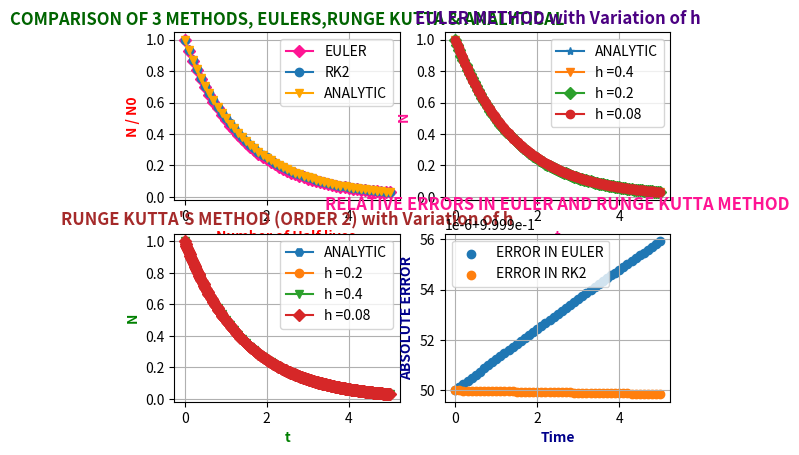
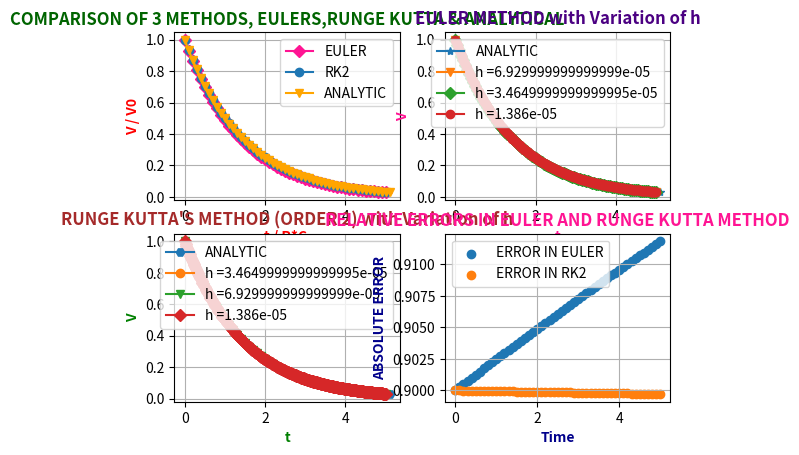
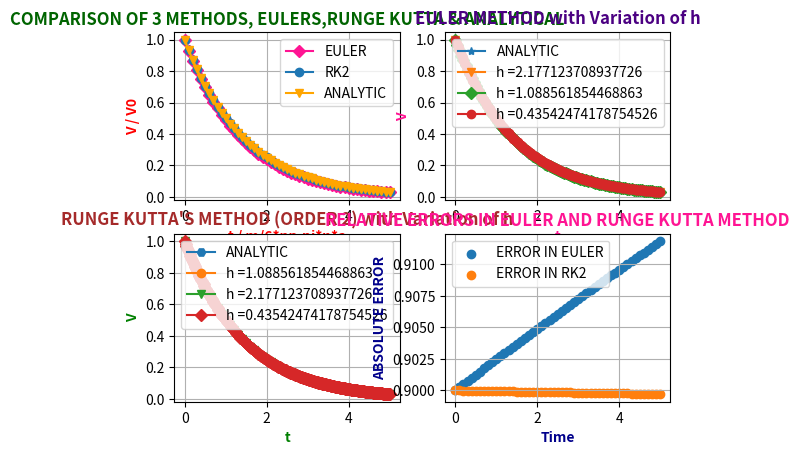

These charts were generated, in order, by the following Python code:
import matplotlib.pyplot as plt
import numpy as np
import pandas as pd
def frwd_euler(dx,IC,T_half,h):
    a,xn = IC;b = 5*T_half;N= int((b-a)/h);t = [a]; x = [xn];x1=[];s = [dx(a,xn)]
    for i in range(N):
        xn = xn+h*dx(a,xn)
        x0 = xn
        a = a+h
        slope = dx(a,xn)
        x.append(x0)
        t.append(a)
        s.append(slope)
        x1.append(x0)  
    x1.append("-")  
    l = [t,x,h,s,x1,b]
    return l
def RK2(dx,IC,T_half,h):
    a,xn = IC;b = 5*T_half;N= int((b-a)/h); t = [a];x2 = [];x = [xn];s1 = [dx(a,xn)]
    K1 = [h*dx(a,xn)];K2 = [h*dx(a +h , xn + dx(a,xn))];KRK2 = [(h*dx(a,xn) + h*dx(a +h , xn + dx(a,xn)))/2]
    for i in range(N):
        k1 = h*dx(a,xn)     #slope 1: k1 = hf(tn, xn)
        k2 = h*dx(a +h , xn +k1) #slope 2 : k2 = hf(tn + h, xn + k1)
        slope = dx(a,xn)
        kRK2 =(k1+k2)/2  #where (k1 + k2)/2 is the slope of RK2
        xn = xn + kRK2         #xn+1 = xn + (k1 + k2)/2
        a = a + h          #ti = a + ih 
        x0 = xn
        x2.append(x0)
        x.append(x0)
        t.append(a)
        s1.append(slope)
        K1.append(k1)
        K2.append(k2)
        KRK2.append(kRK2)
    x2.append("-")
    l1 = [t,x,h,K1,K2,KRK2,s1,x2]
    return l1
def Anal(x0,a,b,h,tau):  
    t_arr=[]
    X_arr=[]
    e=np.arange(a,b+h,h)
    for t in e:
        D=x0*np.exp(-1*t/tau)
        X_arr.append(D)
        t_arr.append(t)
    return t_arr,X_arr
def graph(t,x,t1,x1,L,C1,C2,Canl1,Canl12,E1,E2,k,Q,eu,rk,C11,C22,Rk1,Rk2,k1,Y,Z,H1,H2,Z1,H11,H22,Z2,H12,H21,Z3,H24,H44,Z4):
    fig, axs = plt.subplots(2, 2)
    axs[0, 0].plot(t, x,marker="D",label="EULER",c='deeppink') 
    axs[0, 0].plot(t1, x1,marker="o",label="RK2")
    axs[0, 0].plot(C1,C2,marker="v",label="ANALYTIC",c='orange')
    axs[0,0].set_xlabel(L[0],fontweight = 'bold',c = 'red')
    axs[0,0].set_ylabel(L[1],fontweight = 'bold',c='red')
    axs[0, 0].set_title("COMPARISON OF 3 METHODS, EULERS,RUNGE KUTTA & ANALYTICAL",fontweight = 'bold',c="darkgreen")
    axs[0, 1].plot(Canl1,Canl12,marker="*",label="ANALYTIC")
    axs[0, 1].plot(E1, E2,marker="v", label="h ={}".format(k))
    axs[0, 1].plot(H1,H2,marker="D", label="h ={}".format(Z1))
    axs[0, 1].plot(H11,H22,marker="o", label="h ={}".format(Z2))
    axs[0,1].set_xlabel("t",fontweight = 'bold',c = 'Deeppink')
    axs[0,1].set_ylabel(Y[0],fontweight = 'bold',c = 'Deeppink')
    axs[0, 1].set_title("EULER METHOD with Variation of h",fontweight = 'bold',c="indigo")
    axs[1,0].plot(C11,C22,marker="H",label="ANALYTIC")
    axs[1,0].plot(H12,H21,marker="o", label="h ={}".format(Z3))
    axs[1,0].plot(Rk1, Rk2,marker="v", label="h ={}".format(k1))
    axs[1,0].plot(H24,H44,marker="D", label="h ={}".format(Z4))
    axs[1,0].set_xlabel("t",fontweight = 'bold',c = 'Green')
    axs[1,0].set_ylabel(Z[0],fontweight = 'bold',c = 'Green')
    axs[1,0].set_title("RUNGE KUTTA'S METHOD (ORDER 2) with Variation of h",fontweight = 'bold',c="brown")
    axs[1, 1].scatter(Q,eu , label="ERROR IN EULER")
    axs[1, 1].scatter(Q,rk , label="ERROR IN RK2")
    axs[1,1].set_xlabel("Time",fontweight = 'bold',c = 'darkblue')
    axs[1,1].set_ylabel("ABSOLUTE ERROR",fontweight = 'bold',c = 'Darkblue')
    axs[1,1].set_title("RELATIVE ERRORS IN EULER AND RUNGE KUTTA METHOD",fontweight = 'bold',c="Deeppink")
    axs[0,0].grid();axs[1,0].grid();axs[0,1].grid();axs[1,1].grid()
    axs[0,0].legend();axs[1,0].legend();axs[0,1].legend();axs[1,1].legend()
    plt.show()
def Q3a():
    print("Ques 3a RADIOACTIVE DECCAY USING EULER'S METHOD")
    dx = lambda lam,N1: -N1/tau
    t_half = 4;lam = 0.693/t_half; tau = 1/lam;a = 0;xn = 20000    
    IC =np.array([a,xn])
    q = frwd_euler(dx,IC,t_half,t_half/10)
    q1=frwd_euler(dx,IC,t_half,t_half/20)
    q2=frwd_euler(dx,IC,t_half,t_half/50)
    q[0]= np.array(q[0])/t_half
    q[1]= np.array(q[1])/xn
    print("τ for Radioactive Deccay :",tau)
    L1=["Number of Half lives ","N / N0"] 
    Y1 = ['N']
    IC =np.array([a,xn])
    Data1 = {"tn":q[0],"xn":q[1],"slope":q[3],"xn+1":q[4]}
    print("The value of step size h(Euler)=%.5f"%q[2])
    print("------------------------------------------------")
    print(pd.DataFrame(Data1))
    print("------------------------------------------------")
    a3 = RK2(dx,IC,t_half,t_half/10)
    A = RK2(dx,IC,t_half,t_half/20)
    A1 = RK2(dx,IC,t_half,t_half/50)
    a3[0]= np.array(a3[0])/t_half;a3[1]= np.array(a3[1])/xn
    print("Ques 3a RADIOACTIVE DECCAY USING RUNGE KUTTA'S METHOD")
    Data2 = {"tn":a3[0],"xn":a3[1],"slope":a3[6],"m1":a3[4],"m2":a3[5],"mrk2":a3[6],"xn+1":a3[7]}
    print("The value of step size h(Euler)=%.5f"%a3[2])
    print("-----------------------------------------------------------------------------------------")
    print(pd.DataFrame(Data2))
    print("-----------------------------------------------------------------------------------------")
    pd.set_option('display.expand_frame_repr',False)
    c=Anal(xn,a,q[5],q[2],tau)
    eu=[]
    rk=[]
    for i in range(len(q[1])):  
        eu.append((c[1][i]-q[1][i])/c[1][i])
        rk.append((c[1][i]-a3[1][i])/c[1][i])
    graph(q[0],q[1],a3[0],a3[1],L1,np.array(c[0])/t_half,np.array(c[1])/xn,np.array(c[0])/t_half,np.array(c[1])/xn,q[0],q[1],q[2],q[0],eu,rk,np.array(c[0])/t_half,np.array(c[1])/xn,a3[0],a3[1],a3[2],Y1,Y1,np.array(q1[0])/t_half,np.array(q1[1])/xn,q1[2],np.array(q2[0])/t_half,np.array(q2[1])/xn,q2[2],np.array(A[0])/t_half,np.array(A[1])/xn,A[2],np.array(A1[0])/t_half,np.array(A1[1])/xn,A1[2])
def Q3b():
    print("Ques 3b RC CIRCUIT USING EULER'S METHOD")
    dx = lambda t,V : -V/tau
    R = 1000;C = 10**(-6);tau = R*C
    print("τ for RC CIRCUIT :",tau)
    t_half = tau*0.693;a = 0;xn = 10
    L2=["t / R*C ","V / V0"] ; Y1=["V"]
    IC = np.array([a,xn])  #The inital conditions
    a1 = frwd_euler(dx,IC,t_half,t_half/10);a1[0] = np.array(a1[0])/t_half;a1[1] = np.array(a1[1])/xn
    a11 = frwd_euler(dx,IC,t_half,t_half/20)
    a12 = frwd_euler(dx,IC,t_half,t_half/50)
    Data = {"tn":a1[0],"xn":a1[1],"slope":a1[3],"xn+1":a1[4]}
    print("The value of step size h(RC) =%.5f"%a1[2])
    print("------------------------------------------")
    print(pd.DataFrame(Data))
    pd.set_option('display.max_rows', None, 'display.max_columns', None)
    print("-------------------------------------------")
    a4 = RK2(dx,IC,t_half,t_half/10);a4[0] = np.array(a4[0])/(t_half);a4[1] = np.array(a4[1])/xn
    a41 = RK2(dx,IC,t_half,t_half/20)
    a42 = RK2(dx,IC,t_half,t_half/50)
    print("Ques 3b RC CIRCUIT USING RUNGE KUTTA'S METHOD")
    Data = {"tn":a4[0],"xn":a4[1],"slope":a4[6],"m1":a4[4],"m2":a4[5],"mrk2":a4[6],"xn+1":a4[7]}
    print("The value of step size h(RK2) =%.5f"%a4[2])
    print("-------------------------------------------------------------------------------------")
    print("τ for RC CIRCUIT :",tau)
    print(pd.DataFrame(Data))
    pd.set_option('display.expand_frame_repr',False)
    print("--------------------------------------------------------------------------------------")
    c=Anal(xn,a,a1[5],a1[2],tau)
    eu=[];rk=[]
    for i in range(len(a1[1])):  
        eu.append((c[1][i]-a1[1][i])/c[1][i])
        rk.append((c[1][i]-a4[1][i])/c[1][i])
    graph(a1[0],a1[1],a4[0],a4[1],L2,np.array(c[0])/t_half,np.array(c[1])/xn,np.array(c[0])/t_half,np.array(c[1])/xn,a1[0],a1[1],a1[2],a1[0],eu,rk,np.array(c[0])/t_half,np.array(c[1])/xn,a4[0],a4[1],a4[2],Y1,Y1,np.array(a11[0])/t_half,np.array(a11[1])/xn,a11[2],np.array(a12[0])/t_half,np.array(a12[1])/xn,a12[2],np.array(a41[0])/t_half,np.array(a41[1])/xn,a41[2],np.array(a42[0])/t_half,np.array(a42[1])/xn,a42[2])
def Q3c():
    print("Ques 3c STOKES' LAW USING EULER'S METHOD")
    dx = lambda t,V : -V/tau
    a = 2;m = 2;η = 15;tau = m/6*np.pi*η*a;t_half = tau*0.693
    print("τ for Stokes Law :",tau)
    a = 0;xn = 10; L3 = ["t / m/6*np.pi*η*a","V / V0"];Y1=["V"]
    IC = np.array([a,xn])  #The inital conditions
    a2 = frwd_euler(dx,IC,t_half,t_half/10);a21 = frwd_euler(dx,IC,t_half,t_half/20);a22 = frwd_euler(dx,IC,t_half,t_half/50)
    a2[0] = np.array(a2[0])/t_half;a2[1] = np.array(a2[1])/xn
    Data = {"tn":a2[0],"xn":a2[1],"slope":a2[3],"xn+1":a2[4]}
    print("The value of step size h(RC) =%.5f"%a2[2])
    print("------------------------------------------")
    print(pd.DataFrame(Data))
    print("------------------------------------------")
    a5 = RK2(dx,IC,t_half,t_half/10);a5[0] = np.array(a5[0])/t_half;a5[1] = np.array(a5[1])/xn
    a51 = RK2(dx,IC,t_half,t_half/20)
    a52 = RK2(dx,IC,t_half,t_half/50)
    print("Ques 3c STOKES' LAW USING RUNGE KUTTA'S METHOD")
    Data = {"tn":a5[0],"xn":a5[1],"slope":a5[6],"m1":a5[4],"m2":a5[5],"mrk2":a5[6],"xn+1":a5[7]}
    print("The value of step size h(RC) =%.5f"%a5[2])
    print("-----------------------------------------------------------------------")
    print(pd.DataFrame(Data))
    pd.set_option('display.max_rows', None, 'display.max_columns', None)
    print("-----------------------------------------------------------------------")
    pd.set_option('display.expand_frame_repr',False)
    c=Anal(xn,a,a2[5],a2[2],tau)
    eu=[]
    rk=[]
    for i in range(len(a2[1])):  
        eu.append((c[1][i]-a2[1][i])/c[1][i])
        rk.append((c[1][i]-a5[1][i])/c[1][i])
    graph(a2[0],a2[1],a5[0],a5[1],L3,np.array(c[0])/t_half,np.array(c[1])/xn,np.array(c[0])/t_half,np.array(c[1])/xn,a2[0],a2[1],a2[2],a2[0],eu,rk,np.array(c[0])/t_half,np.array(c[1])/xn,a5[0],a5[1],a5[2],Y1,Y1,np.array(a21[0])/t_half,np.array(a21[1])/xn,a21[2],np.array(a22[0])/t_half,np.array(a22[1])/xn,a22[2],np.array(a51[0])/t_half,np.array(a51[1])/xn,a51[2],np.array(a52[0])/t_half,np.array(a52[1])/xn,a52[2])
Q3a()
Q3b()
Q3c()       